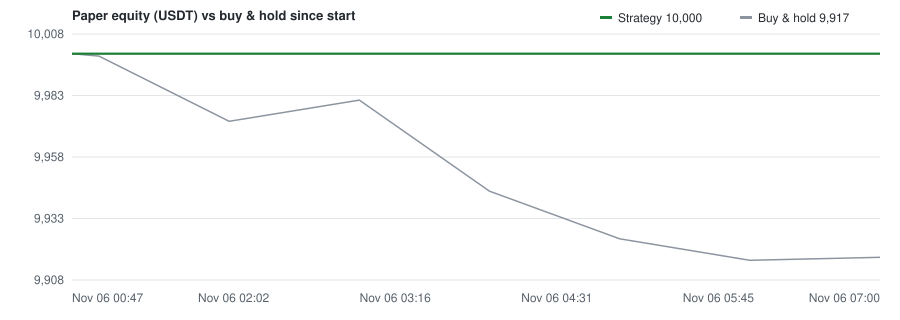

Values plotted in this chart, from the file beside it:
ts_ms, time, price, cash, qty, equity, target
1793926800000, 2026-11-06T01:00:00Z, 76333, 10000, 0.0, 10000, 0.0
1793930400000, 2026-11-06T02:00:00Z, 76130, 10000, 0.0, 10000, 0.0
1793934000000, 2026-11-06T03:00:00Z, 76196, 10000, 0.0, 10000, 0.0
1793937600000, 2026-11-06T04:00:00Z, 75913, 10000, 0.0, 10000, 0.0
1793941200000, 2026-11-06T05:00:00Z, 75765, 10000, 0.0, 10000, 0.0
1793944800000, 2026-11-06T06:00:00Z, 75698, 10000, 0.0, 10000, 0.0
1793948400000, 2026-11-06T07:00:00Z, 75707, 10000, 0.0, 10000, 0.0
